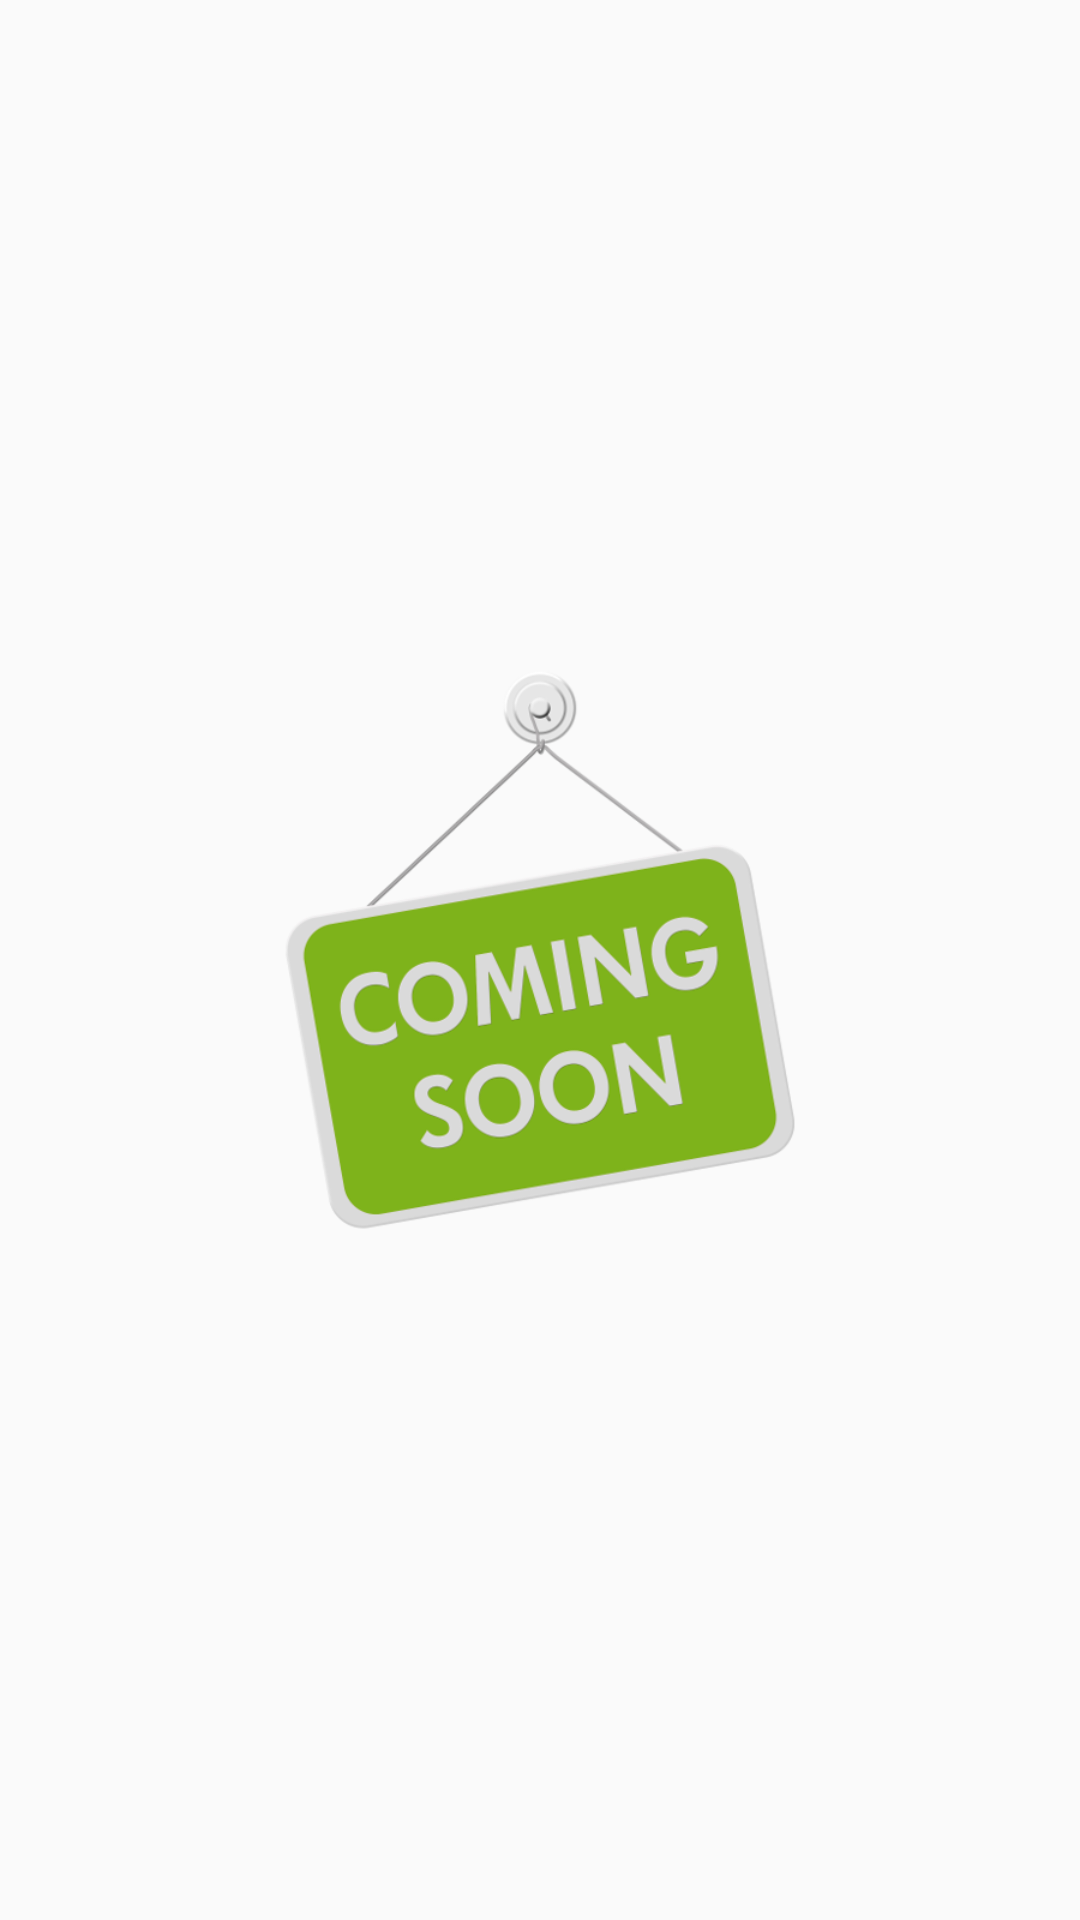

Produce the Android XML layout that renders to this screen, including the resource entries it uses.
<!-- AndroidManifest.xml: application theme AppTheme -->
<!-- res/layout/activity_coming_soon.xml -->
<?xml version="1.0" encoding="utf-8"?>
<RelativeLayout
    xmlns:android="http://schemas.android.com/apk/res/android"
    xmlns:app="http://schemas.android.com/apk/res-auto"
    xmlns:tools="http://schemas.android.com/tools"
    android:layout_width="match_parent"
    android:layout_height="match_parent"
    tools:context=".activity.ComingSoonActivity">


    <ImageView
        android:layout_centerInParent="true"
        android:layout_width="200dp"
        android:layout_height="200dp"
        android:src="@drawable/comingsoon"/>

</RelativeLayout>
<!-- resources referenced by this layout -->
<resources>
  <!-- drawable comingsoon: png bitmap (drawable, 80393 bytes) -->
  <style name="AppTheme" parent="Theme.AppCompat.Light.DarkActionBar">
          
          <item name="colorPrimary">@color/colorPrimary</item>
          <item name="colorPrimaryDark">@color/colorPrimaryDark</item>
          <item name="colorAccent">@color/colorAccent</item>
      </style>
  <color name="colorPrimary">@color/blue_500</color>
  <color name="colorPrimaryDark">@color/blue_700</color>
  <color name="colorAccent">@color/blue_500</color>
</resources>
